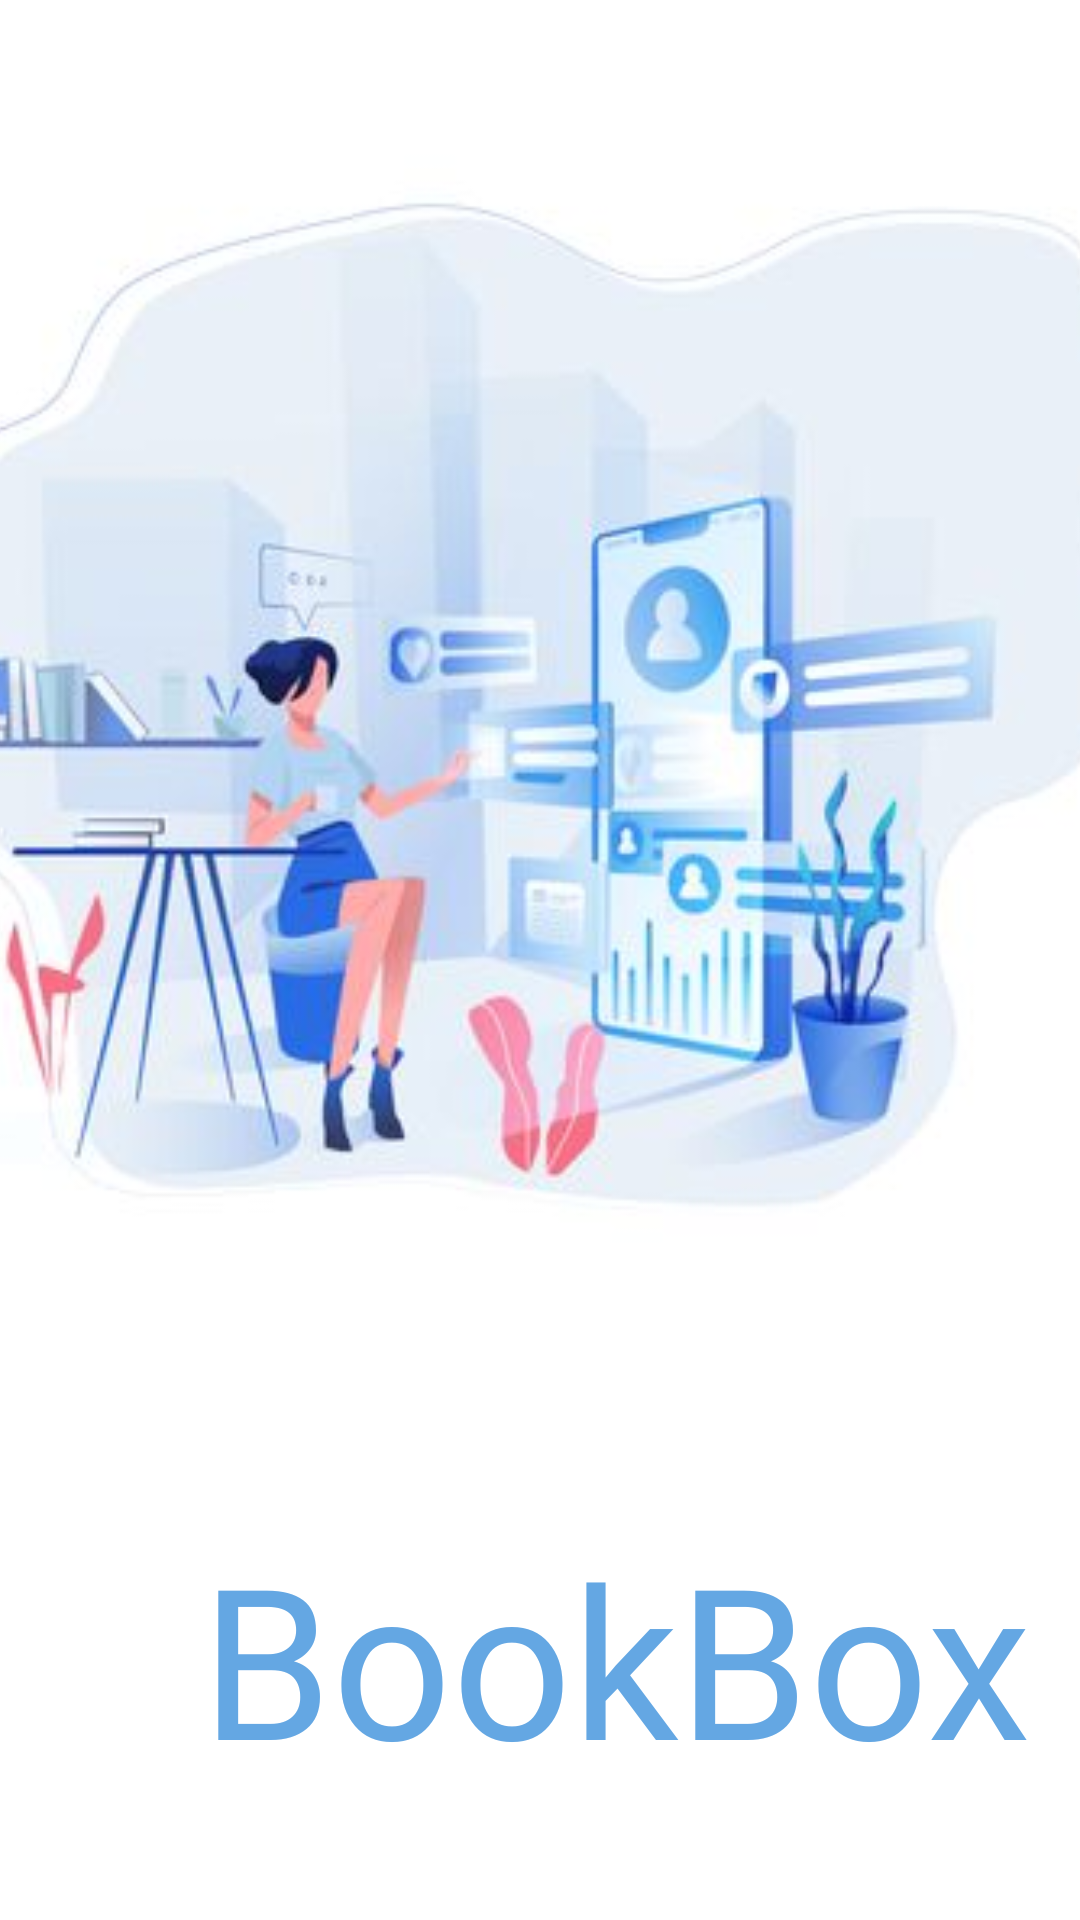

Layout XML and referenced resources for this Android screen:
<!-- AndroidManifest.xml: application theme Theme.Pp_ff -->
<!-- res/layout/activity_main.xml -->
<?xml version="1.0" encoding="utf-8"?>
<LinearLayout xmlns:android="http://schemas.android.com/apk/res/android"
    android:orientation="vertical" android:layout_width="fill_parent"
    android:layout_height="fill_parent">

    <ImageView
        android:id="@+id/splashscreen"
        android:layout_width="622dp"
        android:layout_height="456dp"
        android:layout_gravity="center"
        android:background="@color/white"
        android:src="@drawable/nana" />

    <TextView
        android:id="@+id/textView"
        android:layout_width="410dp"
        android:layout_height="108dp"
        android:layout_marginTop="50dp"
        android:fontFamily="@font/pattaya"
        android:text="BookBox"
        android:textAlignment="center"
        android:textColor="#64A7E3"
        android:textSize="70dp" />

</LinearLayout>
<!-- resources referenced by this layout -->
<resources>
  <color name="white">#FFFFFFFF</color>
  <!-- drawable nana: jpeg bitmap (drawable-v24, 18243 bytes) -->
  <style name="Theme.Pp_ff" parent="Theme.MaterialComponents.DayNight.DarkActionBar">
          
          <item name="colorPrimary">@color/purple_500</item>
          <item name="colorPrimaryVariant">@color/purple_700</item>
          <item name="colorOnPrimary">@color/white</item>
          
          <item name="colorSecondary">@color/teal_200</item>
          <item name="colorSecondaryVariant">@color/teal_700</item>
          <item name="colorOnSecondary">@color/black</item>
          
          <item name="android:statusBarColor">?attr/colorPrimaryVariant</item>
          <item name="windowActionBar">false</item>
          <item name="windowNoTitle">true</item>
          
      </style>
  <color name="purple_500">#FF6200EE</color>
  <color name="purple_700">#FF3700B3</color>
  <color name="teal_200">#FF03DAC5</color>
  <color name="teal_700">#FF018786</color>
  <color name="black">#FF000000</color>
</resources>
